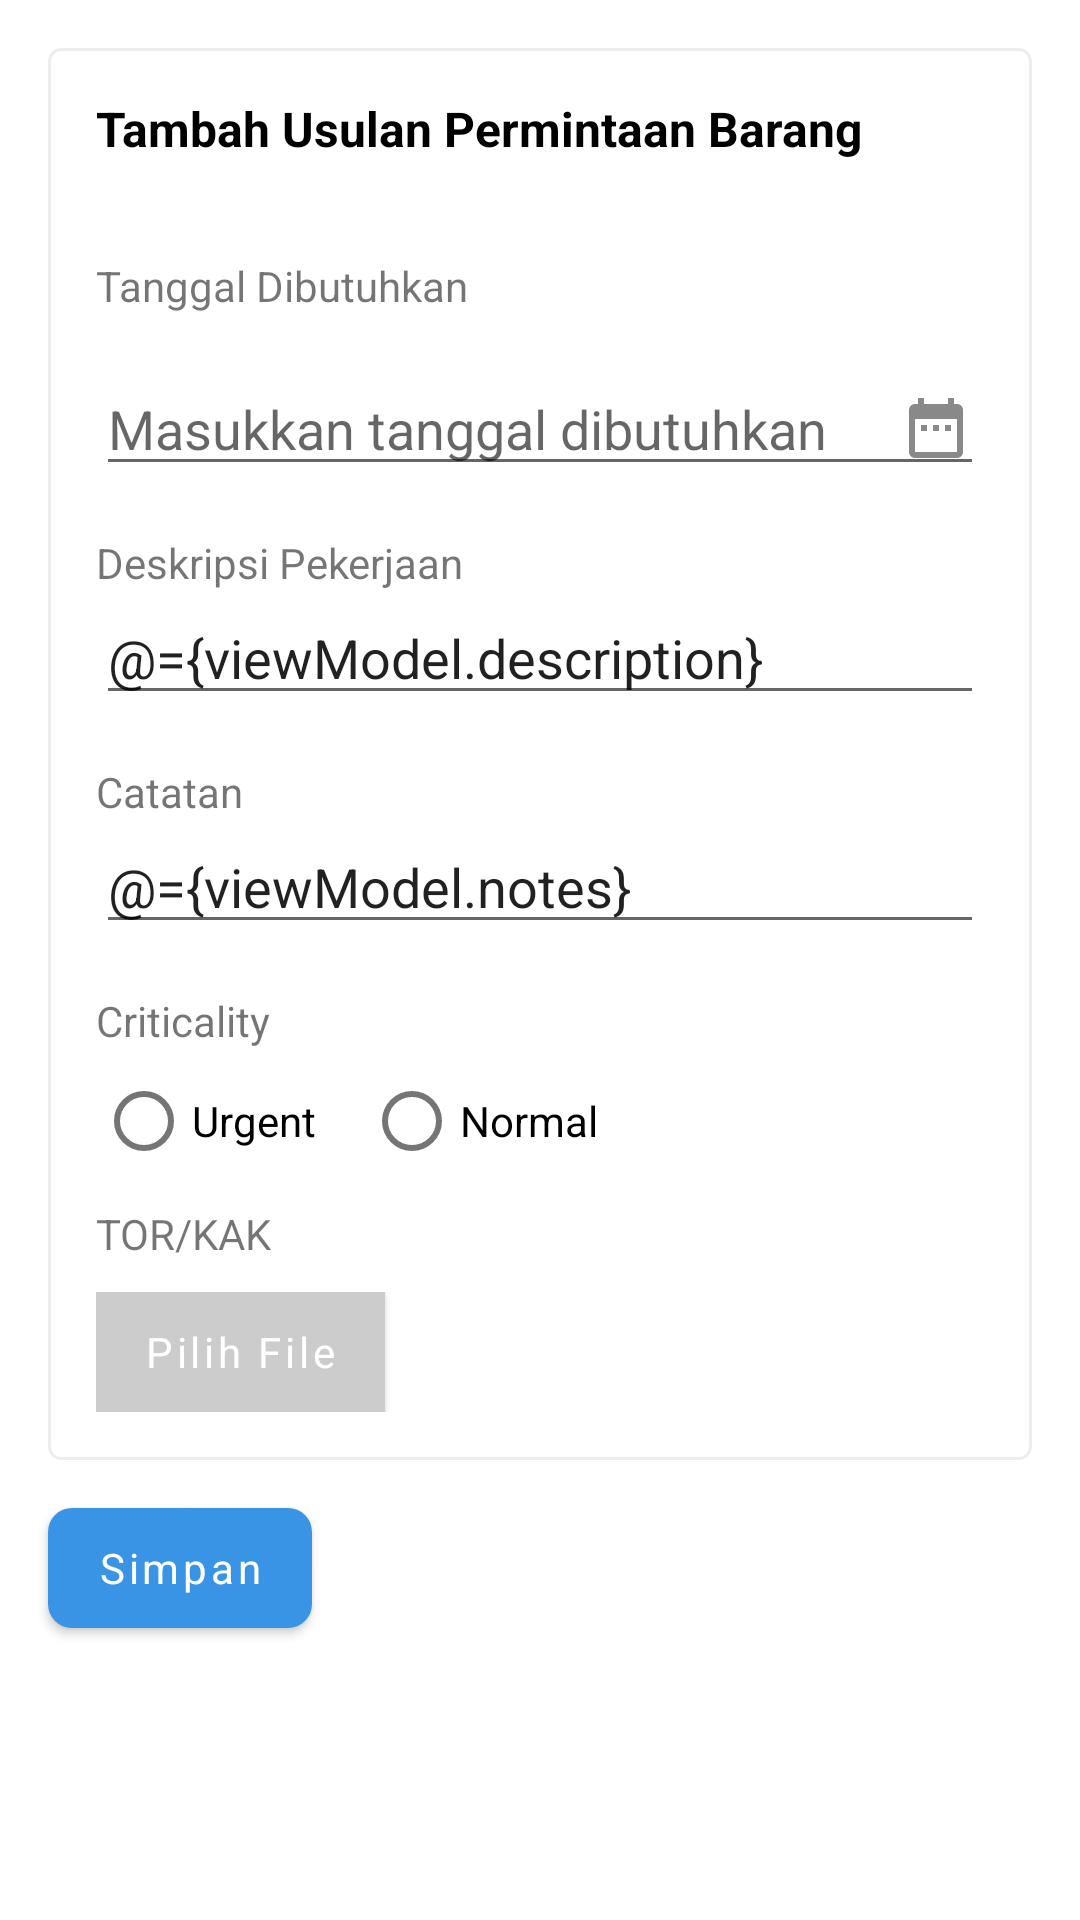

Produce the Android XML layout that renders to this screen, including the resource entries it uses.
<!-- AndroidManifest.xml: application theme Theme.ImmaApp -->
<!-- res/layout/activity_tambah_usulan.xml -->
<?xml version="1.0" encoding="utf-8"?>
<layout xmlns:android="http://schemas.android.com/apk/res/android"
    xmlns:app="http://schemas.android.com/apk/res-auto"
    xmlns:tools="http://schemas.android.com/tools">

    <data>
        <variable
            name="viewModel"
            type="com.pjb.immaapp.ui.usulanpermintaanbarang.tambah.usulan.CreateUpbViewModel"/>
        <variable
            name="handler"
            type="com.pjb.immaapp.handler.OnClickHandlerUpbCreate"/>
    </data>

    <LinearLayout
        android:layout_width="match_parent"
        android:layout_height="match_parent"
        android:orientation="vertical">

        <LinearLayout
            android:layout_width="match_parent"
            android:layout_height="wrap_content"
            android:layout_margin="16dp"
            android:background="@drawable/bg_menu"
            android:orientation="vertical">

            <TextView
                android:layout_width="wrap_content"
                android:layout_height="wrap_content"
                android:layout_margin="16dp"
                style="@style/TextSectionTitle"
                android:text="@string/tambah_usulan_permintaan_barang" />

            <TextView
                android:id="@+id/tx_title_tanggal_dibutuhkan"
                android:layout_width="wrap_content"
                android:layout_height="wrap_content"
                android:layout_margin="16dp"
                android:text="@string/tanggal_dibutuhkan" />

            <EditText
                android:id="@+id/edt_tanggal_dibutuhkan"
                android:layout_width="match_parent"
                android:layout_height="wrap_content"
                android:layout_marginStart="16dp"
                android:layout_marginEnd="16dp"
                android:drawableEnd="@drawable/ic_date"
                android:hint="@string/masukkan_tanggal_dibutuhkan"
                android:inputType="none"
                android:focusable="false"
                android:clickable="true"
                android:textColor="@color/black" />

            <TextView
                android:id="@+id/tx_title_deskripsi_pekerjaan"
                android:layout_width="wrap_content"
                android:layout_height="wrap_content"
                android:layout_marginStart="16dp"
                android:layout_marginTop="16dp"
                android:text="@string/deskripsi_pekerjaan" />

            <EditText
                android:id="@+id/edt_deskripsi_pekerjaan"
                android:layout_width="match_parent"
                android:text="@={viewModel.description}"
                android:inputType="text"
                android:layout_height="wrap_content"
                android:layout_marginStart="16dp"
                android:layout_marginEnd="16dp"
                android:importantForAutofill="no"
                tools:ignore="LabelFor" />

            <TextView
                android:id="@+id/tx_title_catatan"
                android:layout_width="wrap_content"
                android:layout_height="wrap_content"
                android:layout_marginStart="16dp"
                android:layout_marginTop="16dp"
                android:text="@string/catatan" />

            <EditText
                android:id="@+id/edt_catatan"
                android:text="@={viewModel.notes}"
                android:inputType="text"
                android:layout_width="match_parent"
                android:layout_height="wrap_content"
                android:layout_marginStart="16dp"
                android:layout_marginEnd="16dp" />

            <TextView
                android:id="@+id/tx_title_criticality"
                android:layout_width="wrap_content"
                android:layout_height="wrap_content"
                android:layout_marginStart="16dp"
                android:layout_marginTop="16dp"
                android:text="@string/criticality" />

            <RadioGroup
                android:id="@+id/radioGroup"
                android:layout_width="wrap_content"
                android:layout_height="wrap_content"
                android:layout_marginStart="16dp"
                android:orientation="horizontal">

                <RadioButton
                    android:onClick="@{(v) -> viewModel.setCritical(1)}"
                    android:layout_width="wrap_content"
                    android:layout_height="wrap_content"
                    android:text="@string/urgent" />

                <RadioButton
                    android:onClick="@{(v) -> viewModel.setCritical(0)}"
                    android:layout_width="wrap_content"
                    android:layout_height="wrap_content"
                    android:layout_marginStart="16dp"
                    android:text="@string/normal" />

            </RadioGroup>

            <TextView
                android:id="@+id/tx_title_tor_kak"
                android:layout_width="wrap_content"
                android:layout_height="wrap_content"
                android:layout_marginStart="16dp"
                android:layout_marginTop="4dp"
                android:text="@string/tor_kak" />

            <ProgressBar
                android:id="@+id/progress_create_upb"
                style="@style/Widget.AppCompat.ProgressBar.Horizontal"
                android:layout_width="match_parent"
                android:layout_height="wrap_content"
                android:layout_marginStart="16dp"
                android:layout_marginTop="10dp"
                android:layout_marginEnd="16dp"
                android:max="100"
                android:visibility="gone"
                tools:progress="20" />

            <LinearLayout
                android:layout_width="match_parent"
                android:layout_height="wrap_content"
                android:layout_marginStart="16dp"
                android:layout_marginTop="10dp"
                android:layout_marginEnd="16dp"
                android:layout_marginBottom="16dp"
                android:orientation="horizontal">

                <Button
                    android:id="@+id/btn_pilih_file"
                    android:layout_width="wrap_content"
                    android:layout_height="40dp"
                    android:background="@color/grey"
                    android:text="@string/pilih_file"
                    android:textAllCaps="false"
                    app:backgroundTint="@null" />

                <TextView
                    android:id="@+id/tx_path"
                    android:layout_width="wrap_content"
                    android:layout_height="wrap_content"
                    android:layout_marginStart="16dp"
                    android:ellipsize="end"
                    android:maxLines="1"
                    tools:text="PATH" />

            </LinearLayout>

        </LinearLayout>

        <Button
            android:id="@+id/btn_upload_file"
            android:onClick="@{(v) -> handler.onClickUpload(v)}"
            android:layout_width="wrap_content"
            android:layout_height="40dp"
            android:layout_marginStart="16dp"
            android:background="@drawable/bg_simpan_button"
            android:text="@string/simpan"
            android:textAllCaps="false"
            app:backgroundTint="@null" />

    </LinearLayout>

</layout>
<!-- resources referenced by this layout -->
<resources>
  <color name="black">#FF000000</color>
  <color name="grey">#CCCCCC</color>
  <!-- drawable bg_menu (drawable) -->
  <?xml version="1.0" encoding="utf-8"?>
  <shape xmlns:android="http://schemas.android.com/apk/res/android" android:shape="rectangle">
  
      <corners
          android:radius="4dp"/>
  
      <solid
          android:color="@color/white"/>
  
      <stroke
          android:color="#EDEDED"
          android:width="1dp"/>
  
  </shape>
  <!-- drawable bg_simpan_button (drawable) -->
  <?xml version="1.0" encoding="utf-8"?>
  <shape
      xmlns:android="http://schemas.android.com/apk/res/android"
      android:shape="rectangle">
  
      <solid android:color="@color/light_blue"/>
      <corners android:radius="8dp"/>
  
  </shape>
  <!-- drawable ic_date (drawable) -->
  <vector android:height="24dp" android:tint="@color/dark_grey"
      android:viewportHeight="24" android:viewportWidth="24"
      android:width="24dp" xmlns:android="http://schemas.android.com/apk/res/android">
      <path android:fillColor="@android:color/darker_gray" android:pathData="M9,11L7,11v2h2v-2zM13,11h-2v2h2v-2zM17,11h-2v2h2v-2zM19,4h-1L18,2h-2v2L8,4L8,2L6,2v2L5,4c-1.11,0 -1.99,0.9 -1.99,2L3,20c0,1.1 0.89,2 2,2h14c1.1,0 2,-0.9 2,-2L21,6c0,-1.1 -0.9,-2 -2,-2zM19,20L5,20L5,9h14v11z"/>
  </vector>
  <string name="catatan">Catatan</string>
  <string name="criticality">Criticality</string>
  <string name="deskripsi_pekerjaan">Deskripsi Pekerjaan</string>
  <string name="masukkan_tanggal_dibutuhkan">Masukkan tanggal dibutuhkan</string>
  <string name="normal">Normal</string>
  <string name="pilih_file">Pilih File</string>
  <string name="simpan">Simpan</string>
  <string name="tambah_usulan_permintaan_barang">Tambah Usulan Permintaan Barang</string>
  <string name="tanggal_dibutuhkan">Tanggal Dibutuhkan</string>
  <string name="tor_kak">TOR/KAK</string>
  <string name="urgent">Urgent</string>
  <style name="TextSectionTitle">
          <item name="android:textStyle">bold</item>
          <item name="android:textColor">@color/black</item>
          <item name="android:textSize">16sp</item>
      </style>
  <style name="Theme.ImmaApp" parent="Theme.MaterialComponents.DayNight.DarkActionBar">
          
          <item name="colorPrimary">@color/purple_500</item>
          <item name="colorPrimaryVariant">@color/purple_700</item>
          <item name="colorOnPrimary">@color/white</item>
          
          <item name="colorSecondary">@color/teal_200</item>
          <item name="colorSecondaryVariant">@color/teal_700</item>
          <item name="colorOnSecondary">@color/black</item>
          
          <item name="android:statusBarColor" tools:targetApi="l">?attr/colorPrimaryVariant</item>
          
          <item name="fontFamily">@font/source_sans_pro</item>
      </style>
  <color name="white">#FFFFFFFF</color>
  <color name="light_blue">#3A94E5</color>
  <color name="dark_grey">#898989</color>
  <color name="purple_500">#FF6200EE</color>
  <color name="purple_700">#FF3700B3</color>
  <color name="teal_200">#FF03DAC5</color>
  <color name="teal_700">#FF018786</color>
</resources>
